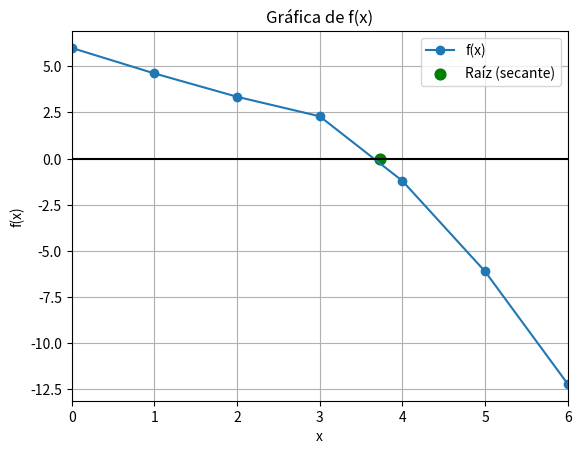

Generate this figure with matplotlib:
import math
import matplotlib.pyplot as plt

# -------------------------------------------------------
# 1. Función del ejercicio
#    f(x) = cos^2(x) - 0.5 * x * e^(0.3x) + 5
# -------------------------------------------------------
def f(x: float) -> float:
    return math.cos(x)**2 - 0.5 * x * math.exp(0.3 * x) + 5


# -------------------------------------------------------
# 2. Método de la secante
# -------------------------------------------------------
def secante(f, x0, x1, tol=5e-5, max_it=50):
    """
    f      : función
    x0,x1  : puntos iniciales
    tol    : tolerancia sobre |f(x_i)|
    max_it : máximo de iteraciones
    """
    tabla = []

    x_prev = x0
    x      = x1
    f_prev = f(x_prev)
    f_curr = f(x)

    # Iteraciones 0 y 1, igual que en tu Excel
    tabla.append((0, x_prev, f_prev))
    tabla.append((1, x,      f_curr))

    k = 1
    while k < max_it and abs(f_curr) > tol:
        # fórmula de la secante
        x_next = x - f_curr * (x_prev - x) / (f_prev - f_curr)

        x_prev, f_prev = x, f_curr
        x,      f_curr = x_next, f(x_next)

        k += 1
        tabla.append((k, x, f_curr))

    return tabla


# -------------------------------------------------------
# 3. Ejecutar la secante para el intervalo [3, 4]
# -------------------------------------------------------
tol = 5e-5
tabla = secante(f, 3.0, 4.0, tol=tol)

root = tabla[-1][1]

print("=== Método de la Secante para cos^2(x) - 0.5 x e^(0.3x) + 5 = 0 ===\n")
print(" k        x_i               f(x_i)")
for k, xi, fxi in tabla:
    print(f"{k:2d}  {xi:14.9f}   {fxi: .9e}")

print("\nRaíz positiva aproximada:")
print(f"x ≈ {root:.9f},   f(x) = {f(root):.9e}")


# -------------------------------------------------------
# 4. Gráfica como en tu Excel
#    - x = 0,1,2,3,4,5,6
#    - curva de f(x)
#    - raíz marcada
# -------------------------------------------------------
x_vals = list(range(0, 7))      # 0,1,2,3,4,5,6
y_vals = [f(x) for x in x_vals]

plt.figure()

# Curva de la función
plt.plot(x_vals, y_vals, marker="o", label="f(x)")

# Eje x (y = 0)
plt.axhline(0, color="black")

# Marcar la raíz encontrada
plt.scatter([root], [f(root)], s=60, color="green", label="Raíz (secante)")

plt.title("Gráfica de f(x)")
plt.xlabel("x")
plt.ylabel("f(x)")
plt.xlim(0, 6)
plt.grid(True)
plt.legend()

plt.show()
